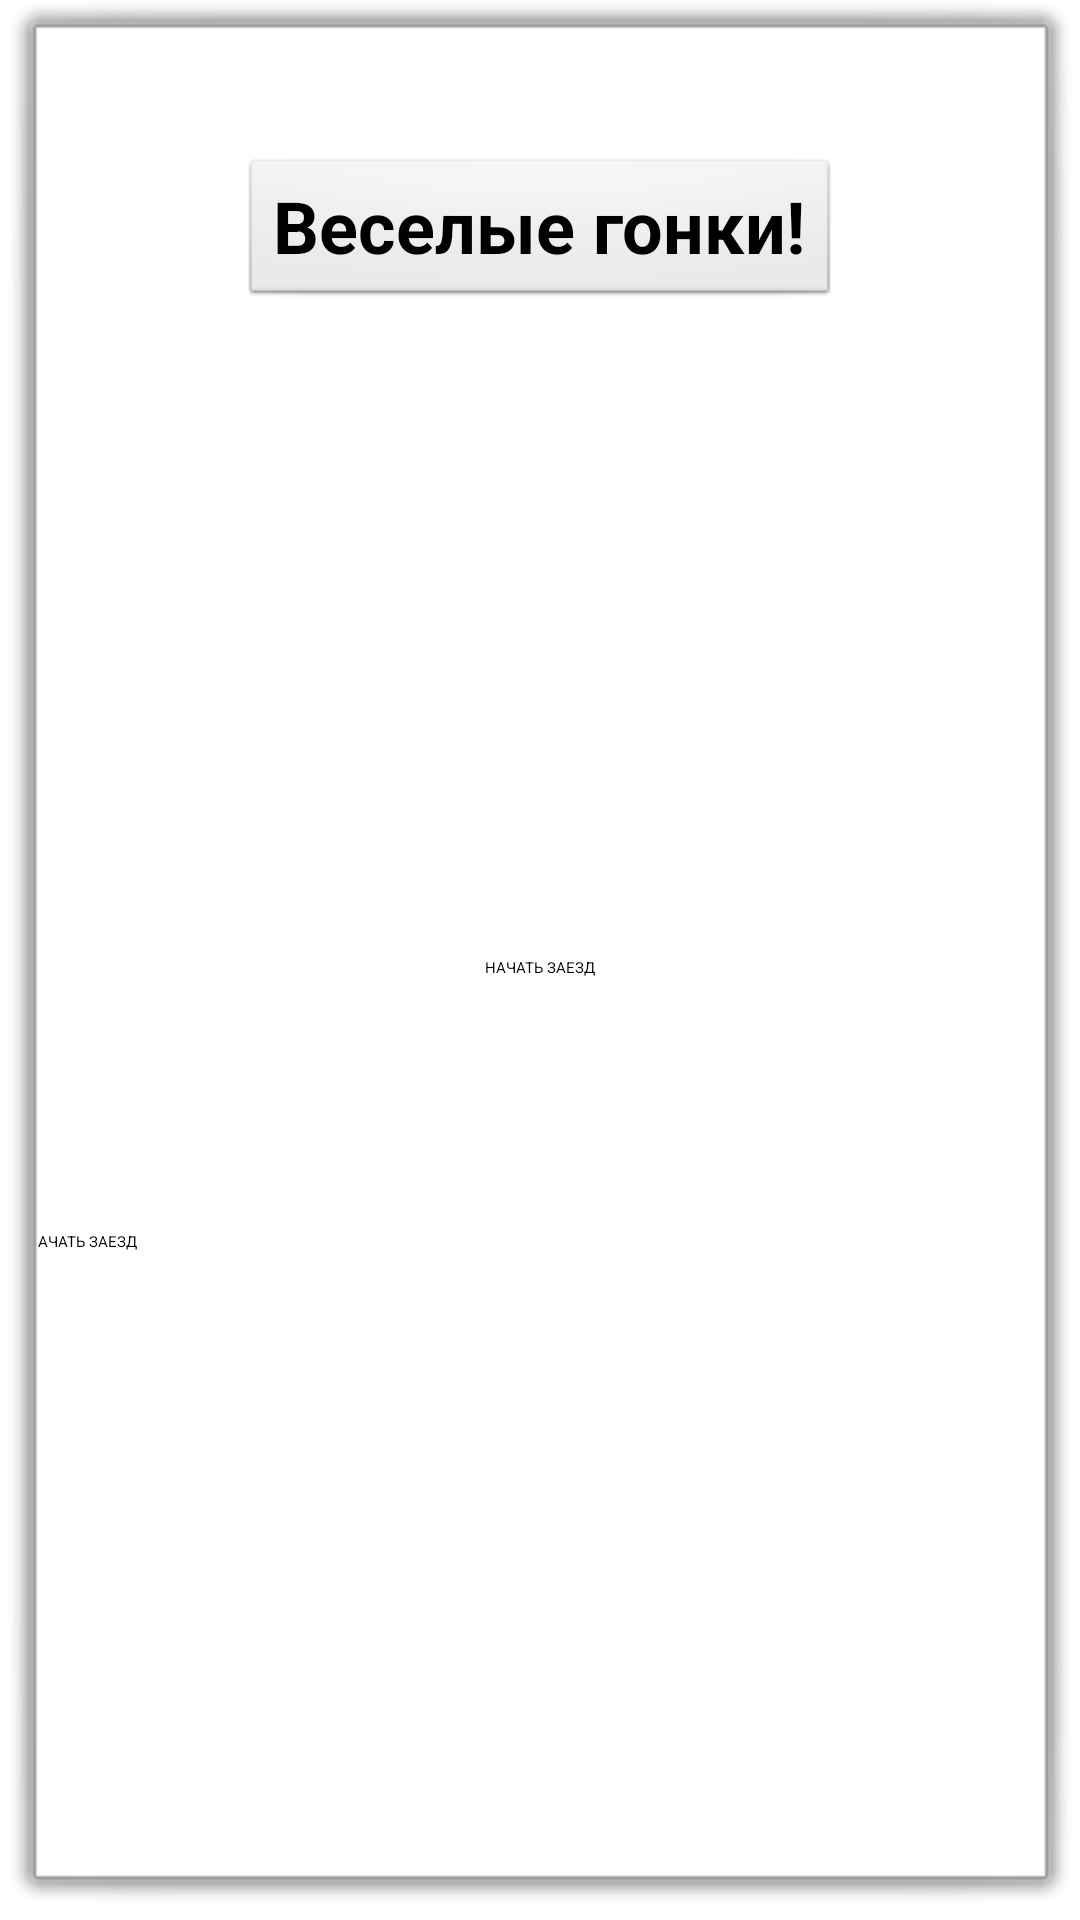

Reconstruct the res/layout file that produces this screen, plus the resources it refers to.
<!-- AndroidManifest.xml: application theme Theme.MyApplication -->
<!-- res/layout/activity_main.xml -->
<?xml version="1.0" encoding="utf-8"?>
<androidx.constraintlayout.widget.ConstraintLayout xmlns:android="http://schemas.android.com/apk/res/android"
    xmlns:app="http://schemas.android.com/apk/res-auto"
    xmlns:tools="http://schemas.android.com/tools"
    android:id="@+id/main"
    android:layout_width="match_parent"
    android:layout_height="match_parent"
    android:background="@android:drawable/alert_light_frame"
    tools:context=".MainActivity">

    <TextView
        android:id="@+id/textView"
        android:layout_width="wrap_content"
        android:layout_height="wrap_content"
        android:background="@android:drawable/btn_default"
        android:text="Веселые гонки!"
        android:textAlignment="viewEnd"
        android:textSize="24sp"
        android:textStyle="bold"
        app:layout_constraintBottom_toBottomOf="parent"
        app:layout_constraintEnd_toEndOf="parent"
        app:layout_constraintStart_toStartOf="parent"
        app:layout_constraintTop_toTopOf="parent"
        app:layout_constraintVertical_bias="0.075" />


    <Button
        android:id="@+id/button"
        android:layout_width="wrap_content"
        android:layout_height="wrap_content"
        android:layout_marginTop="216dp"
        android:text="@string/button"
        app:layout_constraintEnd_toEndOf="parent"
        app:layout_constraintStart_toStartOf="parent"
        app:layout_constraintTop_toBottomOf="@+id/textView" />

    <EditText
        android:id="@+id/editText"
        android:layout_width="343dp"
        android:layout_height="48dp"
        android:hint="@string/button"
        android:inputType="phone"
        app:layout_constraintBottom_toBottomOf="parent"
        app:layout_constraintHorizontal_bias="0.491"
        app:layout_constraintLeft_toLeftOf="parent"
        app:layout_constraintRight_toRightOf="parent"
        app:layout_constraintTop_toTopOf="parent"
        app:layout_constraintVertical_bias="0.706" />

</androidx.constraintlayout.widget.ConstraintLayout>
<!-- resources referenced by this layout -->
<resources>
  <string name="button">НАЧАТЬ ЗАЕЗД</string>
</resources>
